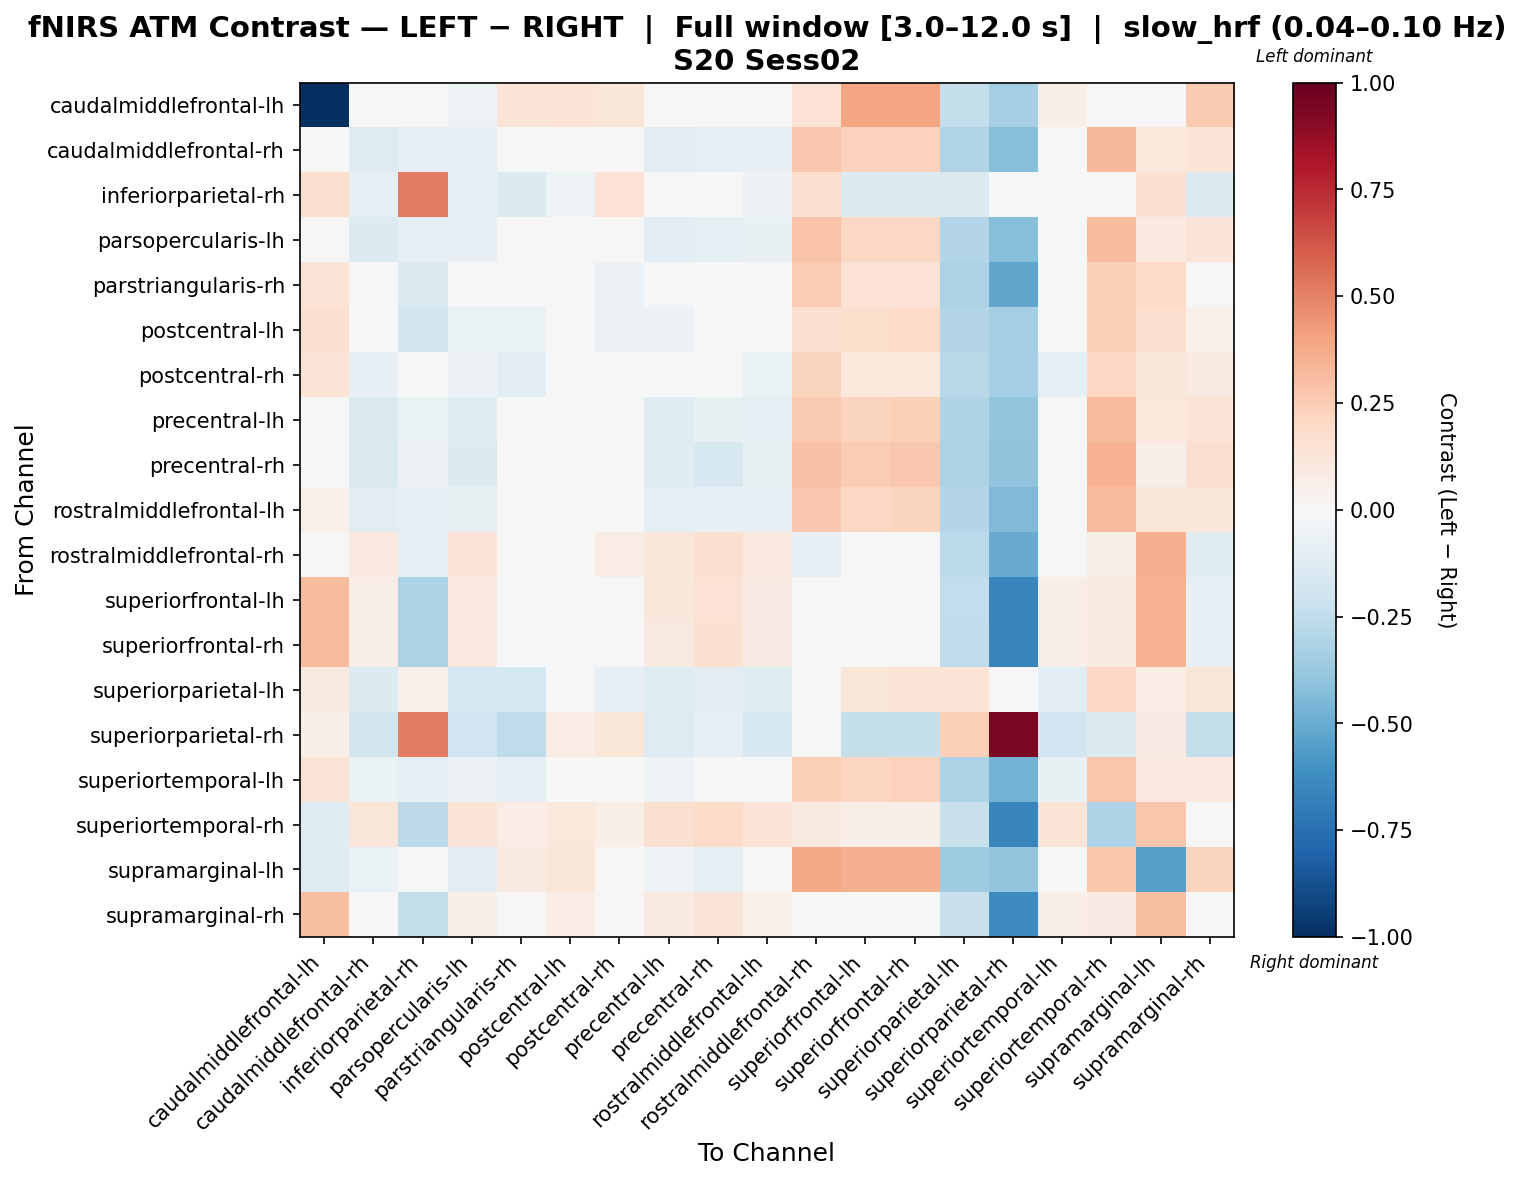

The data file committed next to this chart (first rows):
, caudalmiddlefrontal-lh, caudalmiddlefrontal-rh, inferiorparietal-rh, parsopercularis-lh, parstriangularis-rh, postcentral-lh, postcentral-rh, precentral-lh, precentral-rh, rostralmiddlefrontal-lh, rostralmiddlefrontal-rh, superiorfrontal-lh, superiorfrontal-rh, superiorparietal-lh, superiorparietal-rh, superiortemporal-lh, superiortemporal-rh, supramarginal-lh, supramarginal-rh
caudalmiddlefrontal-lh, -1.0, -0.01911, 0.003944, -0.05113, 0.1256, 0.1372, 0.1202, 0.00619, -0.04263, 0.01119, 0.1424, 0.393, 0.3948, -0.2398, -0.3345, 0.06339, 0.02546, 0.002476, 0.2615
caudalmiddlefrontal-rh, 0.03851, -0.1253, -0.08726, -0.08669, 0.00156, 0.02884, -0.02966, -0.104, -0.09331, -0.08411, 0.2677, 0.2297, 0.2297, -0.2991, -0.4254, -0.01767, 0.3213, 0.1033, 0.1318
inferiorparietal-rh, 0.1598, -0.09136, 0.5173, -0.08769, -0.1384, -0.05252, 0.1482, -0.04647, -0.01082, -0.06151, 0.1707, -0.1344, -0.138, -0.1452, -0.02764, -0.04909, -0.03349, 0.1548, -0.1344
parsopercularis-lh, 0.02045, -0.1346, -0.08111, -0.08285, 0.04638, 0.0101, -0.01257, -0.1028, -0.1008, -0.07435, 0.2859, 0.2064, 0.2064, -0.2895, -0.4261, -0.01561, 0.3171, 0.1007, 0.1269
parstriangularis-rh, 0.1289, -0.02669, -0.1335, 0.02675, -0.04604, -0.02697, -0.06063, -0.01285, 0.02719, -0.01828, 0.2558, 0.1454, 0.1454, -0.3193, -0.5209, -0.0357, 0.2368, 0.1935, 0.0411
postcentral-lh, 0.163, -0.04987, -0.1817, -0.06554, -0.06554, 0.0366, -0.0625, -0.05724, -0.005067, -0.0342, 0.1583, 0.174, 0.1897, -0.2922, -0.3366, -0.02273, 0.2346, 0.1643, 0.05272
postcentral-rh, 0.1393, -0.08577, 0.03991, -0.05812, -0.1047, -0.01227, 0.02618, -0.03966, 0.009265, -0.06372, 0.222, 0.1069, 0.1069, -0.2754, -0.3365, -0.0876, 0.2052, 0.1209, 0.08716
precentral-lh, 0.02135, -0.1427, -0.06613, -0.1175, 0.01996, 0.0337, -0.03011, -0.1213, -0.07763, -0.08775, 0.2643, 0.2259, 0.2393, -0.3053, -0.3932, -0.02207, 0.3171, 0.1025, 0.1395
precentral-rh, -0.003517, -0.1421, -0.06185, -0.133, 0.02935, 0.01775, -0.008379, -0.1187, -0.1604, -0.07652, 0.2923, 0.2543, 0.2675, -0.3063, -0.4035, -0.01195, 0.3465, 0.06159, 0.1569
rostralmiddlefrontal-lh, 0.05391, -0.111, -0.08565, -0.07218, -0.01018, 0.0358, -0.03573, -0.08942, -0.0789, -0.08926, 0.2726, 0.2093, 0.2226, -0.2948, -0.4395, -0.03027, 0.3134, 0.1188, 0.1104
rostralmiddlefrontal-rh, -0.03437, 0.09556, -0.0961, 0.1264, 0.03151, -0.01032, 0.0733, 0.1145, 0.1682, 0.09892, -0.07954, -0.03191, -0.03191, -0.2662, -0.5024, 0.04444, 0.05986, 0.3593, -0.1191
superiorfrontal-lh, 0.3182, 0.06465, -0.317, 0.09593, -0.004613, 0.03683, -0.04446, 0.1131, 0.1484, 0.08185, 0.03212, -0.01485, -0.02387, -0.2473, -0.6547, 0.06491, 0.09004, 0.3442, -0.08341
superiorfrontal-rh, 0.3194, 0.06698, -0.3159, 0.0982, -0.001798, 0.03827, -0.04196, 0.093, 0.1502, 0.08435, 0.03484, -0.01253, -0.02157, -0.2551, -0.6582, 0.06688, 0.09075, 0.3455, -0.08133
superiorparietal-lh, 0.0919, -0.1331, 0.05443, -0.1739, -0.1739, 0.04769, -0.07885, -0.1302, -0.1052, -0.118, 0.04977, 0.1185, 0.1337, 0.1383, -0.01493, -0.1052, 0.2058, 0.07483, 0.1185
superiorparietal-rh, 0.06164, -0.1851, 0.51, -0.1883, -0.2502, 0.07671, 0.1208, -0.1317, -0.1007, -0.1626, 0.033, -0.2381, -0.235, 0.2399, 0.9384, -0.1935, -0.138, 0.08086, -0.2381
superiortemporal-lh, 0.1287, -0.06321, -0.09286, -0.05962, -0.09244, 0.02447, -0.02779, -0.05426, -0.00796, -0.04078, 0.24, 0.214, 0.2281, -0.3192, -0.4704, -0.07772, 0.2752, 0.09476, 0.1012
superiortemporal-rh, -0.1233, 0.118, -0.263, 0.1264, 0.07243, 0.1073, 0.07016, 0.1566, 0.1911, 0.1371, 0.08751, 0.06664, 0.05822, -0.2219, -0.6557, 0.1261, -0.3093, 0.2769, -0.0212
supramarginal-lh, -0.1315, -0.06358, -0.04037, -0.1083, 0.08906, 0.1176, 0.04737, -0.05049, -0.09445, -0.03122, 0.3828, 0.3551, 0.3573, -0.358, -0.3924, -0.03852, 0.2811, -0.5426, 0.221
supramarginal-rh, 0.2987, 0.02921, -0.24, 0.05945, -0.01732, 0.07052, 0.007676, 0.09296, 0.128, 0.05121, -0.0005664, -0.01928, -0.02602, -0.2229, -0.6292, 0.06273, 0.07858, 0.3007, -0.02451
